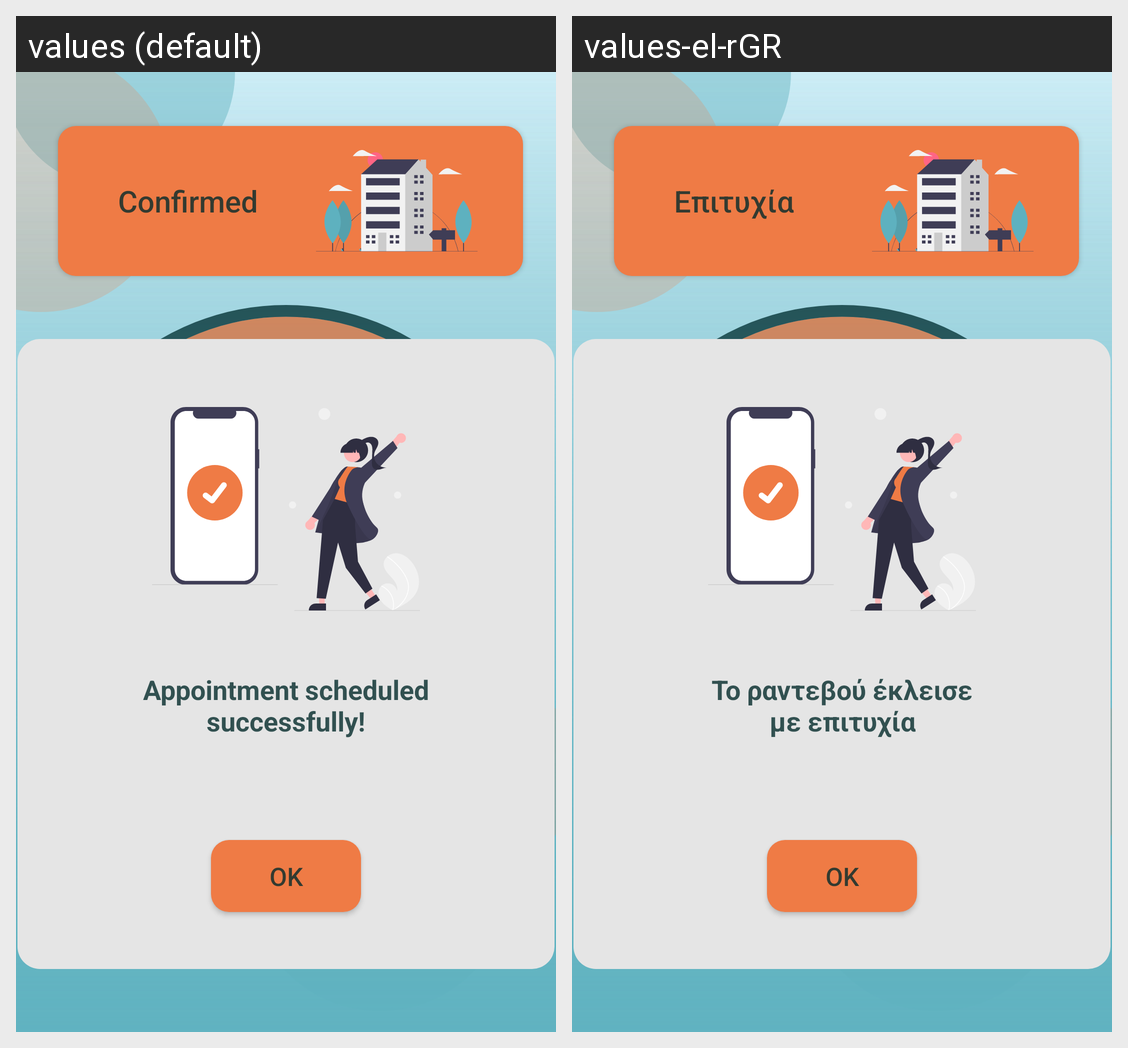

Translations of the strings shown on this Android screen, per locale in the grid:
Android screen res/layout/confirmed_fragment.xml rendered under 2 locales, left to right: values (default), values-el-rGR. Device: Nexus 5 (rendered at 1080×1920; each locale shown at half size, 540×960, under a caption strip naming it); theme splash_screen.
Strings drawn on this screen, with the default value and each locale's value (text and hints the layout hard-codes, and strings that could not be matched under every locale, appear in the picture but are not listed):

confirmed
  values: Confirmed
  values-el-rGR: Επιτυχία

appointment_scheduled
  values: Appointment scheduled
      successfully!
  values-el-rGR: Το ραντεβού έκλεισε
      με επιτυχία

ok
  values: OK
  values-el-rGR: OK  [not translated; the default value is used]
